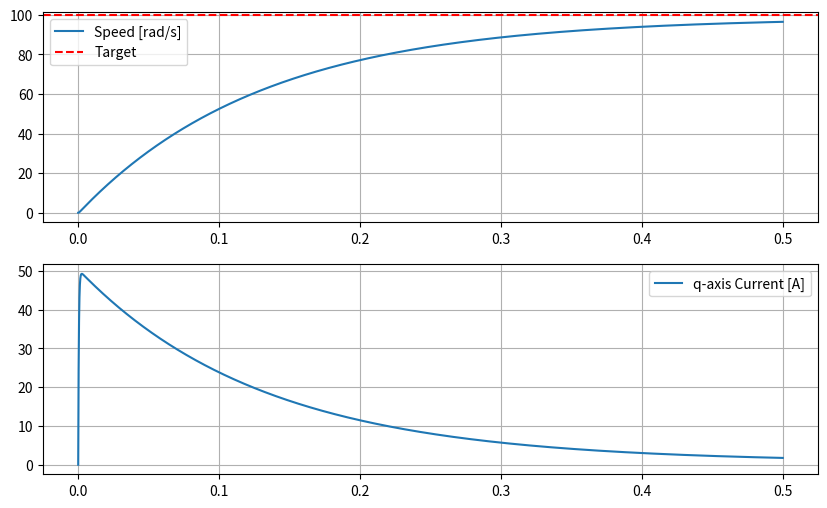

This chart was generated by the following Python code:
import numpy as np
import matplotlib.pyplot as plt

# =================================================================
# 1. 하드웨어/모터 파라미터 설정
# =================================================================
R = 1.0          # [Ohm]
L = 0.5e-3       # [H]
Ke = 0.01        # [V*s/rad]
Kt = 0.01        # [Nm/A]
J = 0.001        # [kg*m^2]
B = 0.0001       # [Nm*s/rad]
P = 1            # Pole Pairs
V_BUS = 24.0     # DC Bus Voltage [V]

dt = 1e-4        # 제어 주기 (10kHz = 0.1ms)
T_END = 0.5      # 총 시뮬레이션 시간

# =================================================================
# 2. 센서 데이터 취득 모듈 (Hardware Abstraction Layer)
# 실제 하드웨어 연결 시 이 함수들의 내부를 ADC/Encoder 읽기로 대체
# =================================================================
def read_current_sensors(ia_sim, ib_sim, ic_sim):
    """
    실제 환경: ADC를 통해 상전류를 읽음
    시뮬레이션: 모델에서 계산된 상전류에 노이즈 등을 추가할 수 있음
    """
    return ia_sim, ib_sim, ic_sim

def read_encoder(theta_sim, w_sim):
    """
    실제 환경: Encoder나 Resolver로부터 각도와 속도를 읽음
    """
    return theta_sim, w_sim

# =================================================================
# 3. 제어 알고리즘 모듈 (Control Algorithm)
# 이 부분의 코드는 그대로 MCU firmware에 이식 가능하도록 설계
# =================================================================
def clarke_transform(ia, ib, ic):
    i_alpha = (2/3) * (ia - 0.5*ib - 0.5*ic)
    i_beta = (2/3) * (np.sqrt(3)/2 * ib - np.sqrt(3)/2 * ic)
    return i_alpha, i_beta

def park_transform(i_alpha, i_beta, theta):
    id = i_alpha * np.cos(theta) + i_beta * np.sin(theta)
    iq = -i_alpha * np.sin(theta) + i_beta * np.cos(theta)
    return id, iq

def inv_park_transform(vd, vq, theta):
    v_alpha = vd * np.cos(theta) - vq * np.sin(theta)
    v_beta = vd * np.sin(theta) + vq * np.cos(theta)
    return v_alpha, v_beta

# =================================================================
# 4. 모터 물리 모델 (Motor Physics - 시뮬레이션용)
# =================================================================
def motor_physics_step(x, vd, vq, dt):
    """
    RK4 혹은 오일러 방법을 이용해 미분 방정식을 1스텝 전진시킴
    x = [id, iq, w, theta]
    """
    id, iq, w, theta = x
    we = w * P
    
    # 미분 방정식 (dq 축)
    did_dt = (vd - R*id + we * L * iq) / L
    diq_dt = (vq - R*iq - we * L * id - we * Ke) / L
    
    Te = 1.5 * P * Kt * iq
    dw_dt = (Te - B*w) / J
    dtheta_dt = we
    
    # 오일러 적분 (단순화된 형태)
    id_next = id + did_dt * dt
    iq_next = iq + diq_dt * dt
    w_next = w + dw_dt * dt
    theta_next = theta + dtheta_dt * dt
    
    return [id_next, iq_next, w_next, theta_next]

# =================================================================
# 5. 메인 루프 (Main Control Loop)
# =================================================================
time_steps = int(T_END / dt)
state = [0.0, 0.0, 0.0, 0.0]  # 초기 상태 [id, iq, w, theta]

# 결과 저장을 위한 리스트
history = {'t': [], 'iq': [], 'w': [], 'ia': []}

for i in range(time_steps):
    t = i * dt
    curr_id, curr_iq, curr_w, curr_theta = state
    
    # --- [STEP 1] 센서 데이터 취득 (Simulated Sensors) ---
    # 실제 하드웨어라면 이 단계에서 ADC와 Encoder 값을 가져옴
    # 역 Park/Clarke를 거쳐 ia, ib, ic를 역산(시뮬레이션용)
    va, vb = inv_park_transform(curr_id, curr_iq, curr_theta) # 편의상 전류 대신 전압으로 흐름 예시
    # (실제 시뮬레이션에서는 물리 모델의 id, iq를 그대로 사용)
    
    ia_sens, ib_sens, ic_sens = 0, 0, 0 # 실제라면 여기서 ia, ib 추출
    th_sens, w_sens = read_encoder(curr_theta, curr_w)
    
    # --- [STEP 2] 제어 연산 (Control Logic) ---
    # 목표 속도 100 rad/s
    w_target = 100.0
    
    # 속도 제어 (단순 P 제어기 예시)
    iq_target = 0.5 * (w_target - w_sens) 
    id_target = 0.0  # 효율을 위해 d축은 0으로 제어
    
    # 전압 출력 결정 (여기서는 간단히 전압으로 변환)
    Vd_cmd = id_target * R # 실제로는 PI 제어기가 들어갈 자리
    Vq_cmd = iq_target * R + w_sens * Ke # 역기전력 보상 포함
    
    # --- [STEP 3] 물리 엔진 업데이트 (Simulated Plant) ---
    state = motor_physics_step(state, Vd_cmd, Vq_cmd, dt)
    
    # 데이터 저장
    history['t'].append(t)
    history['iq'].append(curr_iq)
    history['w'].append(curr_w)

# 결과 그래프
plt.figure(figsize=(10, 6))
plt.subplot(2,1,1)
plt.plot(history['t'], history['w'], label='Speed [rad/s]')
plt.axhline(100, color='r', linestyle='--', label='Target')
plt.legend(); plt.grid(True)

plt.subplot(2,1,2)
plt.plot(history['t'], history['iq'], label='q-axis Current [A]')
plt.legend(); plt.grid(True)
plt.show()
